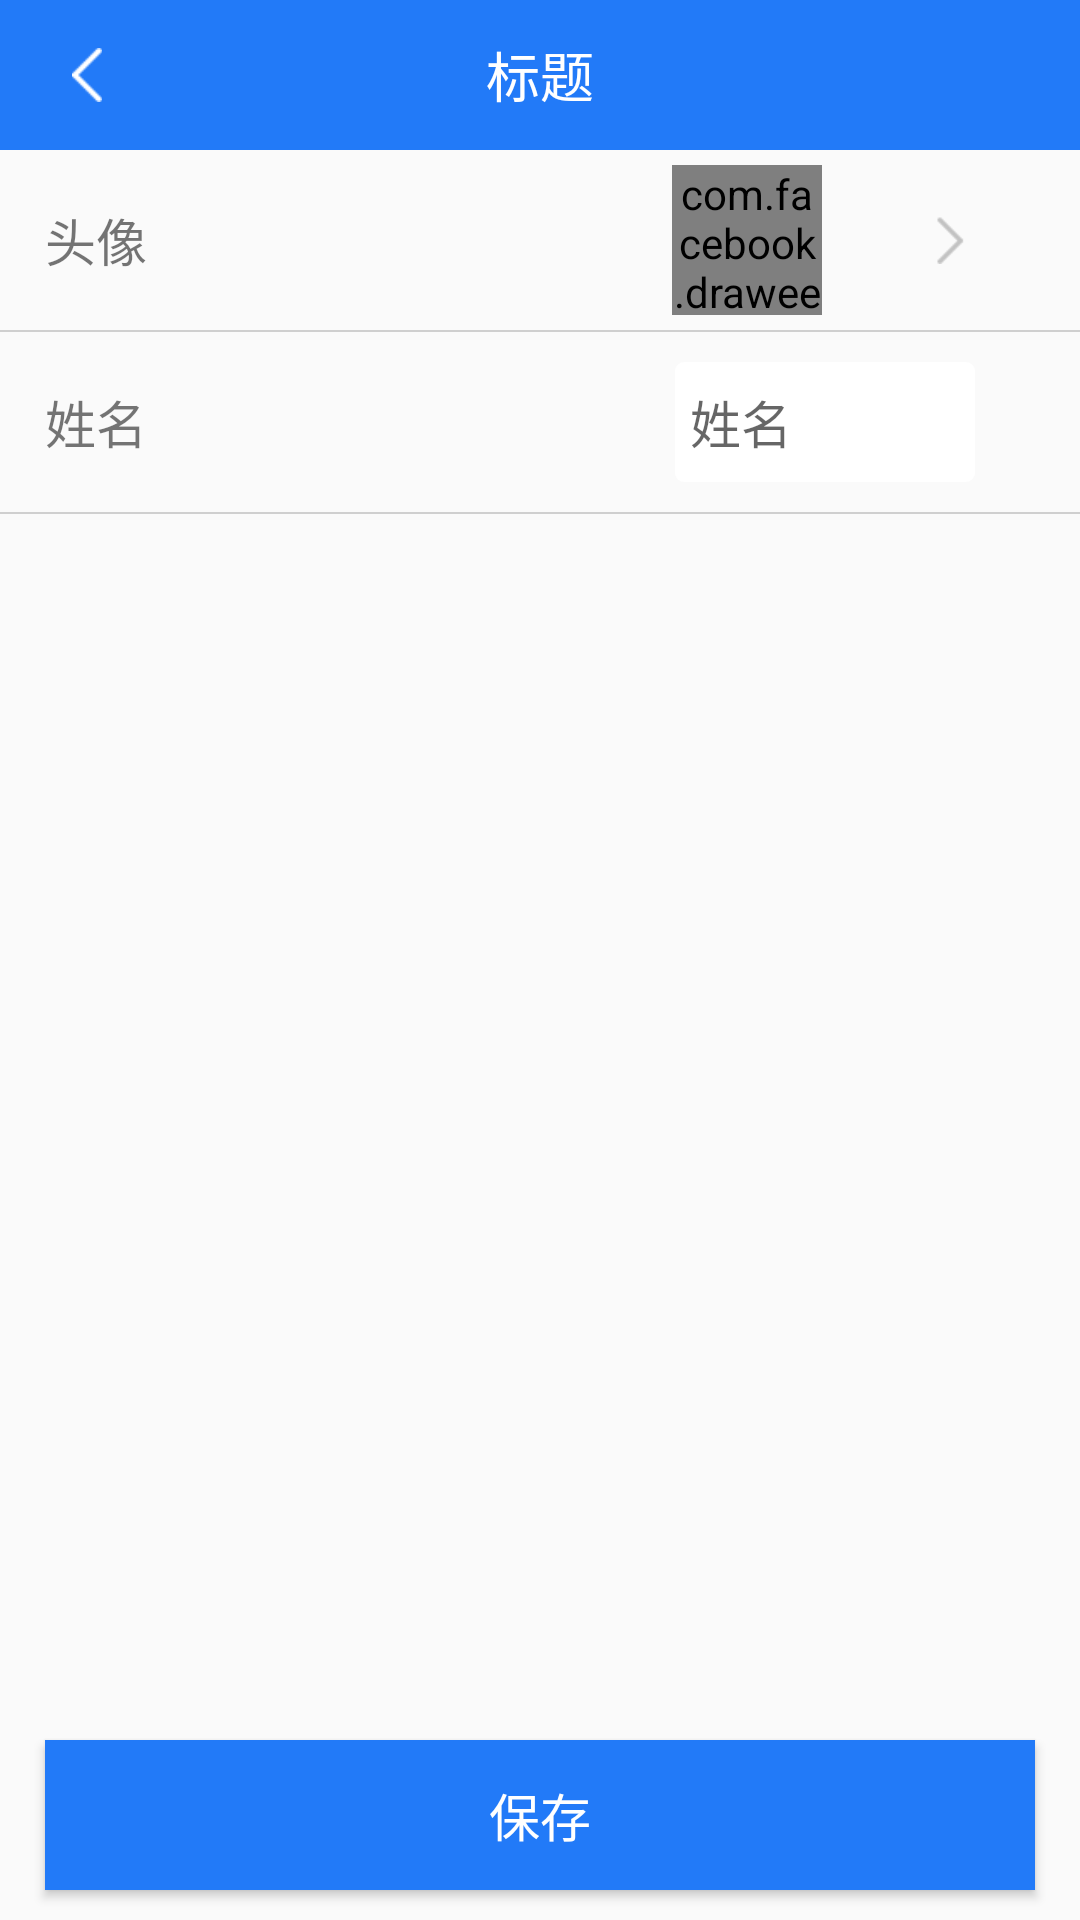

Android layout source for this screen:
<!-- AndroidManifest.xml: application theme AppTheme -->
<!-- res/layout/editingactivity.xml -->
<?xml version="1.0" encoding="utf-8"?>
<LinearLayout xmlns:android="http://schemas.android.com/apk/res/android"
    android:layout_width="match_parent"
    android:layout_height="match_parent"
    xmlns:fresco="http://schemas.android.com/apk/res-auto"
    android:orientation="vertical">
    <include layout="@layout/title" />

    <RelativeLayout
        android:layout_width="match_parent"
        android:layout_height="match_parent">

        <RelativeLayout
            android:id="@+id/r1"
            android:layout_width="match_parent"
            android:layout_height="60dp"
            android:layout_marginLeft="15dp">

            <TextView
                android:layout_width="wrap_content"
                android:layout_height="wrap_content"
                android:layout_centerVertical="true"
                android:text="头像"
                android:textSize="17sp" />

            <com.facebook.drawee.view.SimpleDraweeView
                android:layout_toLeftOf="@+id/img1"
                android:id="@+id/logo"
                android:layout_width="50dp"
                android:layout_height="50dp"
                android:layout_centerVertical="true"
                android:layout_marginRight="35dp"
                fresco:placeholderImage="@drawable/logo"
                fresco:roundAsCircle="true" />

            <ImageView
                android:id="@+id/img1"
                android:layout_marginRight="35dp"
                android:layout_centerVertical="true"
                android:layout_alignParentRight="true"
                android:src="@mipmap/home_icon3"
                android:layout_width="wrap_content"
                android:layout_height="wrap_content" />
        </RelativeLayout>

        <View
            android:id="@+id/v1"
            android:layout_width="match_parent"
            android:layout_height="0.5dp"
            android:layout_below="@+id/r1"
            android:background="#CFCFCF" />

        <RelativeLayout
            android:id="@+id/r2"
            android:layout_width="match_parent"
            android:layout_height="60dp"
            android:layout_below="@+id/v1"
            android:layout_marginLeft="15dp">

            <TextView
                android:layout_width="wrap_content"
                android:layout_height="wrap_content"
                android:layout_centerVertical="true"
                android:text="姓名"
                android:textSize="17sp" />

            <EditText
                android:id="@+id/name"
                android:singleLine="true"
                android:paddingLeft="5dp"
                android:background="@drawable/home_rela_bg1"
                android:layout_alignParentRight="true"
                android:layout_width="100dp"
                android:layout_height="40dp"
                android:layout_centerVertical="true"
                android:layout_marginRight="35dp"
                android:hint="姓名"
                android:textSize="17sp" />



        </RelativeLayout>

        <View
            android:layout_width="match_parent"
            android:layout_height="0.5dp"
            android:layout_below="@+id/r2"
            android:background="#CFCFCF" />

        <Button
            android:id="@+id/preservation"
            android:textSize="17sp"
            android:layout_width="match_parent"
            android:layout_height="50dp"
            android:layout_alignParentBottom="true"
            android:layout_marginLeft="15dp"
            android:layout_marginRight="15dp"
            android:layout_marginBottom="10dp"
            android:background="#227AF8"
            android:text="保存"
            android:textColor="#FFFFFF" />


    </RelativeLayout>


</LinearLayout>
<!-- res/layout/title.xml (included above) -->
<?xml version="1.0" encoding="utf-8"?>
<RelativeLayout xmlns:android="http://schemas.android.com/apk/res/android"
    android:orientation="vertical"
    android:layout_width="match_parent"
    android:layout_height="50dp"
    android:background="@color/colorAccent">


    <RelativeLayout
        android:padding="10dp"
        android:id="@+id/filsh"
        android:layout_marginLeft="10dp"
        android:layout_centerVertical="true"
        android:layout_width="wrap_content"
        android:layout_height="wrap_content">

        <ImageView
            android:layout_centerHorizontal="true"
            android:layout_centerVertical="true"
            android:src="@mipmap/black"
            android:layout_width="18dp"
            android:layout_height="18dp" />
    </RelativeLayout>

    <TextView
        android:textSize="18sp"
        android:textColor="#ffffff"
        android:id="@+id/title"
        android:layout_centerHorizontal="true"
        android:layout_centerVertical="true"
        android:text="标题"
        android:layout_width="wrap_content"
        android:layout_height="wrap_content" />

</RelativeLayout>
<!-- resources referenced by this layout -->
<resources>
  <color name="colorAccent">#227AF8</color>
  <!-- drawable home_rela_bg1 (drawable) -->
  <?xml version="1.0" encoding="utf-8"?>
      <shape xmlns:android="http://schemas.android.com/apk/res/android" android:shape="rectangle">
          <solid android:color="#ffffffff" />
          <corners android:topLeftRadius="3dp"
              android:topRightRadius="3dp"
              android:bottomLeftRadius="3dp"
              android:bottomRightRadius="3dp" />
      </shape>
  <!-- mipmap black: png bitmap (mipmap-xhdpi, 1158 bytes) -->
  <!-- mipmap home_icon3: png bitmap (mipmap-xhdpi, 1310 bytes) -->
  <style name="AppTheme" parent="Theme.AppCompat.Light.NoActionBar">
          
          <item name="colorPrimary">@color/colorPrimary</item>
          <item name="colorPrimaryDark">@color/colorPrimaryDark</item>
          <item name="colorAccent">@color/colorAccent</item>
      </style>
  <color name="colorPrimary">#008577</color>
  <color name="colorPrimaryDark">#00574B</color>
</resources>
